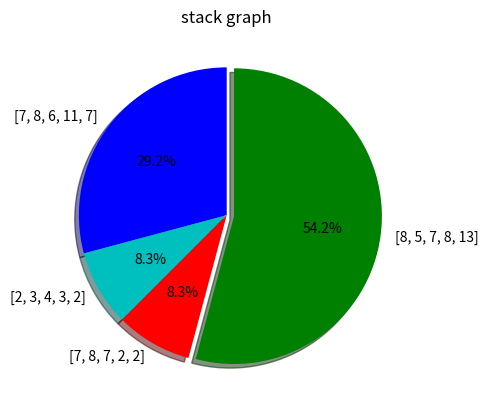

Python code for this plot:
import matplotlib.pyplot as plt 

days=[1,2,3,4,5]

sleeping= [7,8,6,11,7]
eating=	  [2,3,4,3,2]
working=  [7,8,7,2,2]
playing=  [8,5,7,8,13]

slices=[7,2,2,13]
activities=[sleeping,eating,working,playing]
color=['b','c','r','g']
plt.pie(slices,
	labels=activities,
	colors=color,
	startangle= 90,
	shadow=True,
	explode=(0,0,0,0.05),
	autopct='%1.1f%%')
# plt.ylabel('x')
# plt.xlabel('y')
plt.title('stack graph')
# plt.legend()
plt.show()
